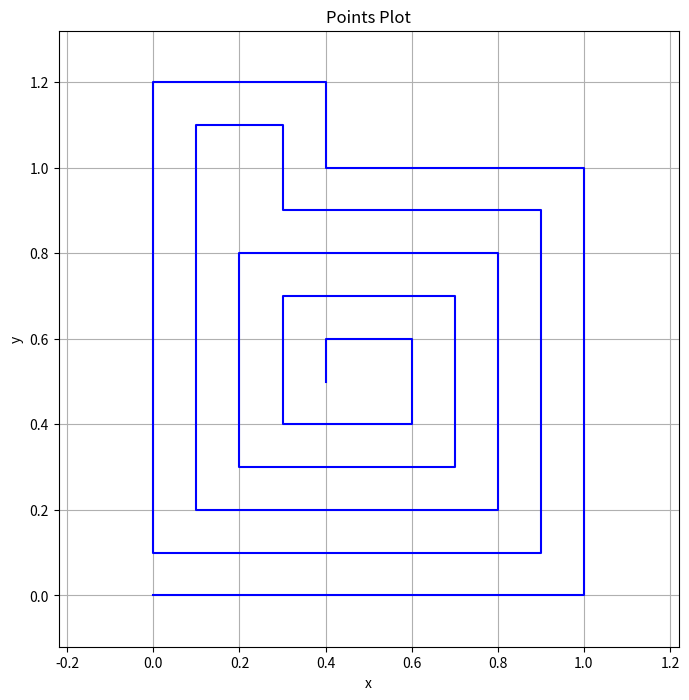

Write Python code to recreate this figure.
import random
import matplotlib.pyplot as plt
import copy
import numpy as np
from numpy.linalg import norm
from typing import List, Tuple, Callable, Optional, Dict
from dataclasses import dataclass


EPS = 1e-8


Line = np.ndarray  # 3
Vec = np.ndarray  # 2
Point = np.ndarray  # 2
Polygon = List[Point]
Seg = Tuple[Point, Point]


def eq(a: float, b: float) -> bool:
    return abs(a - b) < EPS


def arr(*args):
    return np.array(args)


def same_line(p: np.ndarray, q: np.ndarray) -> bool:
    # p = (A, B, C) means Ax + By + C = 0
    return abs(p[0] * q[1] - p[1] * q[0]) < EPS and abs(p[0] * q[2] - p[2] * q[0]) < EPS


def parallel(p: Line, q: Line) -> bool:
    return abs(p[0] * q[1] - p[1] * q[0]) < EPS


def vec_angle(v1: np.ndarray, v2: np.ndarray) -> float:  # [0, pi]
    return np.arccos(v1 @ v2 / (norm(v1) * norm(v2)))


def vec_angle_signed(v1: np.ndarray, v2: np.ndarray) -> float:  # [-pi, pi]
    return np.arctan2(v1[0] * v2[1] - v1[1] * v2[0], v1 @ v2)


def dir_left(dir: np.ndarray):
    return np.array([-dir[1], dir[0]])


def normalized(v: np.ndarray):
    if norm(v) < EPS:
        return v
    return v / norm(v)


def norm_offset(v: np.ndarray, offset: float):
    return normalized(v) * (norm(v) + offset)


def norm_fn(v: np.ndarray, fn: Callable):
    return normalized(v) * fn(norm(v))


# A, B, C are the coefficients of the line Ax + By + C = 0
def line_cross(a: np.ndarray, b: np.ndarray) -> Optional[Point]:
    if same_line(a, b):
        return None
    x = (a[1] * b[2] - a[2] * b[1]) / (a[0] * b[1] - a[1] * b[0])
    y = (a[2] * b[0] - a[0] * b[2]) / (a[0] * b[1] - a[1] * b[0])
    return np.array([x, y])


def line_at_dir(at: np.ndarray, dir: np.ndarray):
    a = -dir[1]
    b = dir[0]
    c = -a * at[0] - b * at[1]
    return np.array([a, b, c])


def dir_of_line(line: np.ndarray):
    return np.array([line[1], -line[0]])


def line_from_1_to_2(pt1: np.ndarray, pt2: np.ndarray):
    return line_at_dir(pt1, normalized(pt2 - pt1))


def _plot_lines(
    lines: List[np.array],
    x_range: Tuple[float, float] = (0, 2),
    y_range: Tuple[float, float] = (0, 2),
):
    plt.figure(figsize=(8, 8))

    for line in lines:
        A, B, C = line
        x = np.linspace(x_range[0], x_range[1], 400)
        if B != 0:
            y = -(A * x + C) / B
        else:
            x = np.full_like(x, -C / A)
            y = np.linspace(y_range[0], y_range[1], 400)

        plt.plot(x, y, label=f"{A}x + {B}y + {C} = 0", color="red")

    plt.xlim(x_range)
    plt.ylim(y_range)
    plt.grid(True)
    plt.xlabel("x")
    plt.ylabel("y")
    plt.title("Line Plot")
    # plt.legend()

    plt.show()


def _plot_points_linked(pts: List[np.ndarray]):
    pts = np.array(pts)
    x_max, x_min = np.max(pts[:, 0]), np.min(pts[:, 0])
    y_max, y_min = np.max(pts[:, 1]), np.min(pts[:, 1])
    x_mid = (x_max + x_min) / 2
    y_mid = (y_max + y_min) / 2
    width = max(x_max - x_min, y_max - y_min) * 1.2
    plt.figure(figsize=(8, 8))
    plt.plot(pts[:, 0], pts[:, 1], color="blue")
    plt.grid(True)
    plt.xlabel("x")
    plt.xlim(x_mid - width / 2, x_mid + width / 2)
    plt.ylim(y_mid - width / 2, y_mid + width / 2)
    plt.ylabel("y")
    plt.title("Points Plot")
    plt.show()


def inner_nxt_pt_line(outer: List[Line], width) -> Tuple[Point, Line]:
    pt_0_1 = line_cross(outer[0], outer[1])
    pt_0_m1 = line_cross(outer[0], outer[-1])
    pt_m1_m2 = line_cross(outer[-1], outer[-2])
    nxt_pt = pt_m1_m2 + norm_fn(pt_0_m1 - pt_m1_m2, lambda n: n - width)
    nxt_line = line_at_dir(nxt_pt, normalized(pt_0_1 - pt_0_m1))
    return nxt_pt, nxt_line


# [problem] 现在无脑删除 outer[-1] 和 res[-1]，这样可能会导致删除了一个正确的点。
def inner_nxt_pt_dir(
    outer: List[Tuple[Point, Line]], width
) -> Tuple[Optional[Point], Optional[Vec]]:
    # print(outer[-1], outer[0])
    print("#", outer[-1], outer[0])
    cross = line_cross(line_at_dir(*outer[-1]), line_at_dir(*outer[0]))
    if cross is None:
        print("parallel")
        return None, None
    if not eq(normalized(cross - outer[-1][0]) @ outer[-1][1], 1):
        print("cross not on line")
        return None, None
    theta = vec_angle_signed(outer[-1][1], outer[0][1])
    go = cross - outer[-1][0]
    expected_norm = norm(go) - width / np.sin(theta)
    if expected_norm <= 0:
        print("expected norm <= 0")
        return None, None
    nxt_pt = outer[-1][0] + norm_fn(go, lambda _: expected_norm)
    return nxt_pt, outer[0][1]


def inner_recursive_with_depth(
    outer: List[Line], width, depth
) -> List[Tuple[Point, Line]]:
    if depth == 0:
        return []
    nxt_pt, nxt_line = inner_nxt_pt_line(outer, width)
    return [(nxt_pt, nxt_line)] + inner_recursive_with_depth(
        outer[1:] + [nxt_line], width, depth - 1
    )


def point_to_seg_distance(p: Point, s: Seg) -> float:
    """计算点到线段的距离"""
    a, b = s
    if np.all(a == b):
        return norm(p - a)
    ab = b - a
    ap = p - a
    bp = p - b
    if np.dot(ap, ab) <= 0:
        return norm(ap)
    if np.dot(bp, ab) >= 0:
        return norm(bp)
    return np.abs(np.cross(ab, ap)) / norm(ab)


def seg_dis(s1: Seg, s2: Seg) -> float:
    """计算两条线段之间的距离"""
    a, b = s1
    c, d = s2

    # 检查线段是否相交
    def ccw(p1, p2, p3):
        return (p3[1] - p1[1]) * (p2[0] - p1[0]) > (p2[1] - p1[1]) * (p3[0] - p1[0])

    if (ccw(a, c, d) != ccw(b, c, d)) and (ccw(a, b, c) != ccw(a, b, d)):
        return 0.0

    # 计算线段端点到另一条线段的距离，取最小值
    return min(
        point_to_seg_distance(a, s2),
        point_to_seg_distance(b, s2),
        point_to_seg_distance(c, s1),
        point_to_seg_distance(d, s1),
    )


def inner_recursive_v2(
    outer: List[Tuple[Point, Vec]], width
) -> List[Tuple[Point, Vec]]:
    outer = copy.deepcopy(outer)
    res = []
    debug = 0
    while len(outer) >= 3 and debug < 25:
        debug += 1
        pt, dir = inner_nxt_pt_dir(outer, width)
        if pt is None:
            outer.pop()
            res.pop()
            continue
        if len(res) > 0 and (res[-1][1]) @ (pt - res[-1][0]) < width / 2:
            print("too close")
            outer.pop()
            res.pop()
            continue
        outer = outer[1:] + [(pt, dir)]
        res.append((pt, dir))
    return res


# [untested]
def is_clockwise(points: List[Point]) -> bool:
    """
    判断一系列二维点是顺时针还是逆时针排列。
    :param points: 二维点列表，表示多边形的顶点。
    :return: 如果点是顺时针排列，返回 True；否则返回 False。
    """
    n = len(points)
    area = 0.0
    for i in range(n):
        x1, y1 = points[i]
        x2, y2 = points[(i + 1) % n]
        area += (x2 - x1) * (y2 + y1)
    return area > 0


def poly_edge_pipe_width_v1(poly: Polygon, pipes: List[float], sug_w: float):
    # first edge is poly[0] -> poly[1]
    # 每边限制：不超邻边，与非邻边不相交
    n = len(poly)
    ans = [sug_w] * n

    def ith_edge(i) -> Seg:
        return poly[i % n], poly[(i + 1) % n]

    def seg_norm(seg: Seg):
        return norm(seg[1] - seg[0])

    for i in range(n):
        ans[i] = min(ans[i], seg_norm(ith_edge(i - 1)) / pipes[i])
        ans[i] = min(ans[i], seg_norm(ith_edge(i + 1)) / pipes[i])
        for j in range(n):

            def nxt(x):
                return (x + 1) % n

            if i == j or i == nxt(j) or j == nxt(i):
                continue
            ans[i] = min(
                ans[i], seg_dis(ith_edge(i), ith_edge(j)) / (pipes[i] + pipes[j])
            )
    return ans


@dataclass
class PipeOnAxis:
    id: int
    x: float
    w: float


def pt_edge_pipes_generate_pts_v1(
    center: Point, edge_pipes: List[List[PipeOnAxis]], edge_dir: List[Vec]
) -> Dict[int, Point]:
    """
    !!! 仅适用于垂直情况
    给出 dir 朝外，pipe 逆时针（从右往左）
    Axis 轴正方向为向左
    边也是逆时针
    """
    n = len(edge_pipes)
    assert n == len(edge_dir)
    di = dict()
    for i in range(n):
        # 后退距离: 左右相邻的较大值
        # delta x is (w1 + w2) / 2
        m = len(edge_pipes[i])
        if m == 0:
            continue
        assert all(
            eq(
                edge_pipes[i][j].x - edge_pipes[i][j - 1].x,
                (edge_pipes[i][j - 1].w + edge_pipes[i][j].w) / 2.0,
            )
            for j in range(1, m)
        )
        pre = (i - 1 + n) % n
        nxt = (i + 1) % n
        fallback = max(edge_pipes[i][-1].w, edge_pipes[i][0].w) / 2.0
        pre_contrib = (
            abs(edge_pipes[pre][-1].x + edge_pipes[pre][-1].w / 2.0)
            if eq(vec_angle(edge_dir[pre], edge_dir[i]), np.pi / 2)
            and len(edge_pipes[pre]) > 0
            else fallback
        )
        nxt_contrib = (
            abs(edge_pipes[nxt][0].x - edge_pipes[nxt][0].w / 2.0)
            if eq(vec_angle(edge_dir[i], edge_dir[nxt]), np.pi / 2)
            and len(edge_pipes[nxt]) > 0
            else fallback
        )
        back = max(pre_contrib, nxt_contrib, fallback)
        expand_start_pt = center + edge_dir[i] * back
        # expand
        left = dir_left(edge_dir[i])
        for p in edge_pipes[i]:
            di[p.id] = expand_start_pt + left * p.x
        # res[i] = expanded
    return di


def test3():
    P = PipeOnAxis
    res = pt_edge_pipes_generate_pts_v1(
        arr(10, 10),
        [
            [P(0, -3.5, 1), P(1, -2, 2), P(2, -0.5, 1)],
            [P(3, -2, 1), P(4, -1, 1), P(5, 0, 1), P(6, 1, 1), P(7, 2, 1)],
            [P(8, 0.5, 1), P(9, 1.5, 1), P(10, 2.5, 1)],
            [P(11, -2.5, 2), P(12, -1, 1), P(13, 0, 1), P(14, 1, 1), P(15, 2.5, 2)],
        ],
        [arr(1, 0), arr(0, 1), arr(-1, 0), arr(0, -1)],
    )
    sets: Dict[int, List[int]] = {0: [0, 14, 10], 2: [8, 2, 4]}
    # scatter all pt
    plt.scatter([p[0] for p in res.values()], [p[1] for p in res.values()])
    for li in sets.values():
        for i in range(len(li) - 1):
            plt.plot(
                [res[li[i]][0], res[li[(i + 1)]][0]],
                [res[li[i]][1], res[li[(i + 1)]][1]],
            )
    plt.show()


def test1():
    # poly: Polygon = list(reversed([arr(0, 0), arr(1, 2), arr(2, 1), arr(1, 0)]))
    poly: Polygon = [
        arr(0, 0),
        arr(1, 0),
        arr(1, 1),
        arr(0.4, 1),
        arr(0.4, 1.2),
        arr(0, 1.2),
    ]
    outer = [
        (poly[i], normalized(poly[(i + 1) % len(poly)] - poly[i]))
        for i in range(len(poly))
    ]
    res = inner_recursive_v2(outer, 0.1)
    _plot_points_linked(poly + [pt for pt, _ in res])


def test2():
    print(
        poly_edge_pipe_width_v1(
            [arr(0, 0), arr(3, 0), arr(1, 2), arr(3, 4), arr(0, 4)],
            [1, 3, 3, 1, 3],
            0.5,
        )
    )


if __name__ == "__main__":
    test1()
